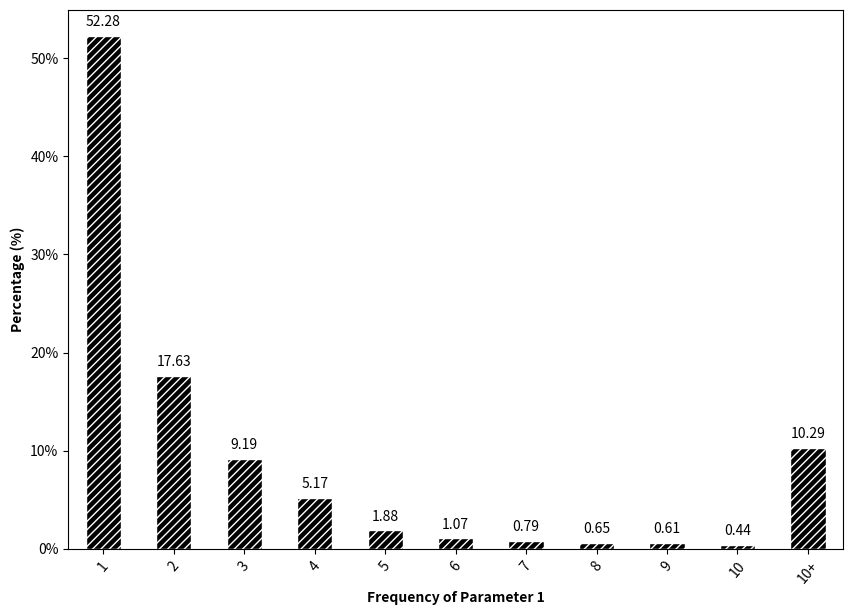

Write the Python code that produced this figure.
# libraries
import numpy as np
import pandas as pd
import matplotlib.pyplot as plt
from matplotlib.ticker import PercentFormatter


def add_value_labels(ax, spacing=5):
    """Add labels to the end of each bar in a bar chart.

    Arguments:
        ax (matplotlib.axes.Axes): The matplotlib object containing the axes
            of the plot to annotate.
        spacing (int): The distance between the labels and the bars.
    """

    # For each bar: Place a label
    for rect in ax.patches:
        # Get X and Y placement of label from rect.
        y_value = rect.get_height()
        x_value = rect.get_x() + rect.get_width() / 2

        # Number of points between bar and label. Change to your liking.
        space = spacing
        # Vertical alignment for positive values
        va = 'bottom'

        # If value of bar is negative: Place label below bar
        if y_value < 0:
            # Invert space to place label below
            space *= -1
            # Vertically align label at top
            va = 'top'

        # Use Y value as label and format number with one decimal place
        label = "{:.2f}".format(y_value)

        # Create annotation
        ax.annotate(
            label,  # Use `label` as label
            (x_value, y_value),  # Place label at end of the bar
            xytext=(0, space),  # Vertically shift label by `space`
            textcoords="offset points",  # Interpret `xytext` as offset in points
            ha='center',  # Horizontally center label
            va=va)  # Vertically align label differently for
        # positive and negative values.


if __name__ == '__main__':
    # dataset

    y = [52.28, 17.63, 9.19, 5.17, 1.88, 1.07, 0.79, 0.65, 0.61, 0.44, 10.29]

    # set figure's size
    plt.figure(figsize=(10, 7))

    bars = ["1", "2", "3", "4", "5", "6", "7", "8", "9", "10", "10+"]

    freq_series = pd.Series(y)
    ax = freq_series.plot(kind='bar')
    add_value_labels(ax)
    x = np.arange(len(bars))

    barWidth = 0.5

    plt.gca().yaxis.set_major_formatter(PercentFormatter(100))
    plt.bar(x, y, color='black', hatch="////", width=barWidth, edgecolor='white')

    plt.xticks(x, bars, rotation=50)

    plt.xlabel('Frequency of Parameter 1', fontweight='bold')
    plt.ylabel('Percentage (%)', fontweight='bold')

    plt.savefig('./one_column_type_2_output.pdf', bbox_inches='tight')
    plt.show()
